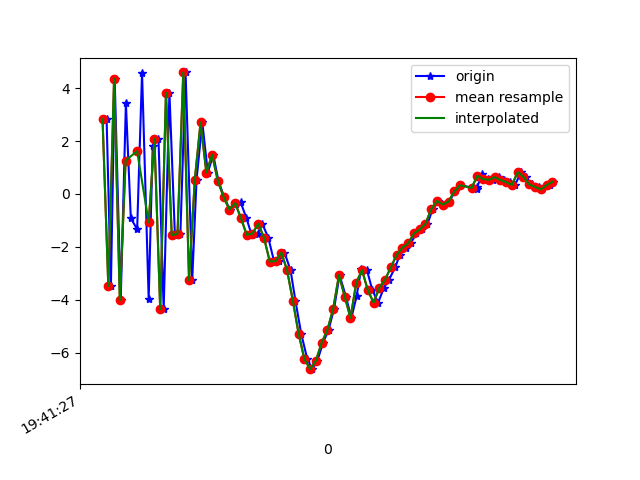

The table this chart was drawn from, first rows:
1617738088034, 433724670611634, 2.833357, 0.9618902, 8.217852
1617738088049, 433724689842404, -3.473, -0.2368, -6.773
1617738088062, 433724709073174, 4.354, 1.296, 4.548
1617738088083, 433724728303944, -4.009, -0.285, 0.1556
1617738088101, 433724747534714, 3.428, 1.255, -3.98
1617738088118, 433724766765484, -0.9087, 0.4748, 7.845
1617738088140, 433724785996254, -1.337, -0.06021, -7.703
1617738088157, 433724805227024, 4.575, 1.395, 5.181
1617738088180, 433724824457794, -3.961, -0.1925, 2.283
1617738088194, 433724843688564, 1.813, 0.8979, -6.521
1617738088214, 433724862919334, 2.083, 1.076, 8.216
1617738088232, 433724882150104, -4.35, 0.005425, -3.63
1617738088252, 433724901380874, 3.82, 1.525, -1.748
1617738088271, 433724920611644, -1.559, 0.6843, 7.216
1617738088290, 433724939842414, -1.497, 0.2718, -7.789
1617738088308, 433724959073184, 4.589, 2.03, 3.67
1617738088331, 433724978303954, -3.258, 0.3853, 3.487
1617738088346, 433724997534724, 0.5432, 1.085, -8.234
1617738088366, 433725016765494, 2.7, 1.959, 5.599
1617738088385, 433725035996264, 0.8102, 1.025, 2.359
1617738088404, 433725055227034, 1.479, 0.6938, -3.213
1617738088422, 433725074457804, 0.4916, 0.7355, -4.3
1617738088442, 433725093688574, -0.1167, 1.342, -4.109
1617738088461, 433725112919344, -0.5865, 2.141, -4.867
1617738088483, 433725132150114, -0.3767, 2.474, -5.945
1617738088499, 433725151380884, -0.3118, 2.063, -5.848
1617738088519, 433725170611654, -0.9096, 1.226, -4.69
1617738088537, 433725189842424, -1.54, 1.171, -3.919
1617738088558, 433725209073194, -1.496, 1.958, -4.05
1617738088574, 433725228303964, -1.122, 3.254, -4.792
1617738088595, 433725247534734, -1.652, 2.465, -4.795
1617738088615, 433725266765504, -2.549, 0.4678, -2.885
1617738088632, 433725285996274, -2.536, -0.744, -0.5225
1617738088651, 433725305227044, -2.212, -1.252, 3.056
1617738088672, 433725324457814, -2.873, -1.858, 4.796
1617738088689, 433725343688584, -4.029, -1.653, 6.208
1617738088709, 433725362919354, -5.27, -1.994, 8.756
1617738088730, 433725382150124, -6.229, -1.665, 11.67
1617738088748, 433725401380894, -6.614, -0.6445, 12.73
1617738088765, 433725420611664, -6.296, -0.4736, 12.12
1617738088785, 433725439842434, -5.615, -0.6305, 11.1
1617738088804, 433725459073204, -5.126, 0.2011, 9.835
1617738088823, 433725478303974, -4.335, 0.6755, 8.814
1617738088842, 433725497534744, -3.062, 0.2455, 8.372
1617738088864, 433725516765514, -3.872, 0.162, 7.046
1617738088883, 433725535996284, -4.684, 1.251, 4.337
1617738088901, 433725555227054, -3.869, 1.495, 2.782
1617738088917, 433725574457824, -2.83, -0.2253, 3.403
1617738088937, 433725593688594, -2.873, -2.13, 4.051
1617738088956, 433725612919364, -3.631, -2.15, 2.093
1617738088976, 433725632150134, -4.103, -1.004, -1.162
1617738088996, 433725651380904, -3.539, -0.1371, -2.91
1617738089014, 433725670611674, -3.23, -0.6262, -3.356
1617738089035, 433725689842444, -2.772, -1.486, -3.484
1617738089051, 433725709073214, -2.3, -1.883, -3.066
1617738089073, 433725728303984, -2.028, -1.121, -4.346
1617738089089, 433725747534754, -1.865, 0.01057, -5.726
1617738089108, 433725766765524, -1.491, 0.5588, -6.086
1617738089127, 433725785996294, -1.34, 0.5269, -5.664
1617738089147, 433725805227064, -1.129, 0.2242, -5.365
1617738089165, 433725824457834, -0.5717, 0.0914, -4.914
... 22 more rows
